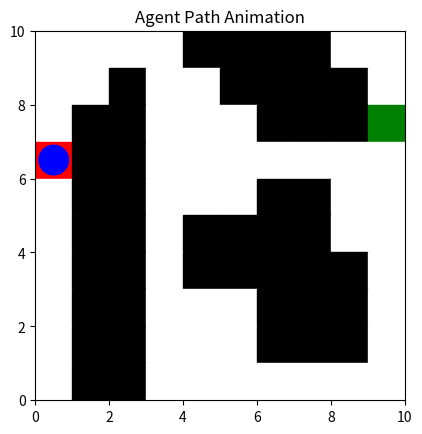

Here is the Python script that generated this plot:
#!/usr/bin/env python
# coding: utf-8

# In[7]:


get_ipython().run_line_magic('matplotlib', 'nbagg')
import numpy as np
import matplotlib.pyplot as plt
import numpy as np
import heapq
import matplotlib.patches as patches
from matplotlib.animation import FuncAnimation

grid_width = 10
grid_height = 10
grid = np.zeros((grid_width, grid_height))
obstacle_positions = [(0, 4), (0, 5), (0, 6), (0, 7), (1, 2), (1, 5), (1, 6), (1, 7), (1, 8), (2, 1), (2, 2), (2, 6), (2, 7), (2, 8), (3, 1), (3, 2), (4, 1), (4, 2), (4, 6), (4, 7), (5, 1), (5, 2), (5, 4), (5, 5), (5, 6), (5, 7), (6, 1), (6, 2), (6, 4), (6, 5), (6, 6), (6, 7), (6, 8), (7, 1), (7, 2), (7, 6), (7, 7), (7, 8), (8, 1), (8, 2), (8, 6), (8, 7), (8, 8), (9, 1), (9, 2)]
for x, y in obstacle_positions:
    grid[x][y] = 1

# スタート位置とゴール位置を設定
start_position = (3, 0)
goal_position = (2, 9)

# スタート位置にエージェントを配置
grid[start_position[0]][start_position[1]] = 2  # 2をエージェントを表す値として使用

# ゴール位置を別の値で表す（通常は3など別の整数値を使用）
grid[goal_position[0]][goal_position[1]] = 3

# Create the figure and axis for the plot
fig, ax = plt.subplots()
ax.set_xlim(0, grid_width)
ax.set_ylim(0, grid_height)
ax.set_aspect('equal')

for i in range(10):
      for j in range(10):
        if grid[i][j] == 0:
          ax.add_patch(patches.Rectangle((j, grid_height - i - 1), 1, 1, color='w'))
        elif grid[i][j] == 1:
          ax.add_patch(patches.Rectangle((j, grid_height - i - 1), 1, 1, color='k'))
        elif grid[i][j] == 3:
          ax.add_patch(patches.Rectangle((j, grid_height - i - 1), 1, 1, color='g'))
        else:
          ax.add_patch(patches.Rectangle((j, grid_height - i - 1), 1, 1, color='r'))

def generate_h_grid(grid,goal):
  grid_width, grid_height = grid.shape
  h_grid = np.zeros((grid_width, grid_height))
  for x in range(grid_width):
    for y in range(grid_height):
      h_grid[x][y] = heuristic((x, y),goal)
  
  return h_grid
        
# 移動コスト関数（通常は1）
def move_cost(current_position, next_position):
    return 1

# マンハッタン距離をヒューリスティック関数として使用
def heuristic(position, goal):
    return abs(position[0] - goal[0]) + abs(position[1] - goal[1])

# A*アルゴリズム
def astar(grid, start, goal):
    open_list = []
    heapq.heappush(open_list, (0, start))
    came_from = {}
    g_score = {position: float('inf') for position in np.ndindex(grid.shape)}
    g_score[start] = 0

    while open_list:
        _, current = heapq.heappop(open_list)
        if current == goal:
            path = reconstruct_path(came_from, current)
            return path, g_score[current]  # 経路とステップ数を返す

        for neighbor in get_neighbors(current, grid):
            tentative_g_score = g_score[current] + move_cost(current, neighbor)
            if tentative_g_score < g_score[neighbor]:
                came_from[neighbor] = current
                g_score[neighbor] = tentative_g_score
                f_score = tentative_g_score + heuristic(neighbor, goal)
                heapq.heappush(open_list, (f_score, neighbor))

    return None, float('inf')  # ゴールに到達できない場合

# 迷路内での隣接セルを取得（縦横のみ許可）
def get_neighbors(position, grid):
    neighbors = []

    # 縦横の移動のみを許可
    possible_moves = [(-1, 0), (1, 0), (0, -1), (0, 1)]

    for dx, dy in possible_moves:
        x, y = position[0] + dx, position[1] + dy
        if 0 <= x < grid_width and 0 <= y < grid_height and grid[x][y] != 1:
            neighbors.append((x, y))

    return neighbors


# 経路の再構築
def reconstruct_path(came_from, current):
    path = [current]
    while current in came_from:
        current = came_from[current]
        path.insert(0, current)
    return path

# Initialize the agent's position
x, y = start_position
agent_patch = patches.Circle((y + 0.5, grid_height - x - 1 + 0.5), radius=0.4, color='b')
ax.add_patch(agent_patch)

# Function to update the agent's position in the animation frame
def update(frame):
    x, y = paths[frame]
    agent_patch.set_center((y + 0.5, grid_height - x - 1 + 0.5))
    return agent_patch

# A*を実行
h_grid = generate_h_grid(grid, goal_position)
paths, steps = astar(grid, start_position, goal_position)
print(paths)

# Generate the animation frames
frames = len(paths)

# Create the animation
ani = FuncAnimation(fig, update, frames=frames, interval=100, repeat=False)

# Show the plot
plt.title('Agent Path Animation')
plt.show()

